Photos from the image-classification dataset "processed_dataset" in the GitHub repository Aditya-4alias/AstroClassExtended. Its 3 classes are: anomaly, elliptical galaxy, spiral galaxy.

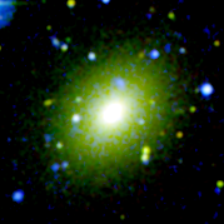
Label: elliptical galaxy

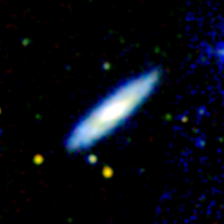
Label: spiral galaxy

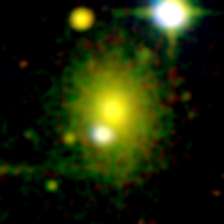
Label: elliptical galaxy

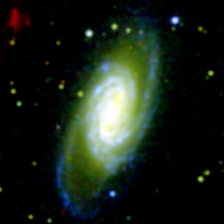
Label: spiral galaxy

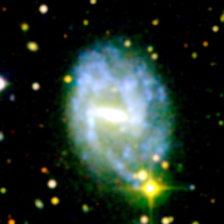
Label: spiral galaxy

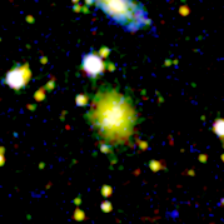
Label: anomaly
